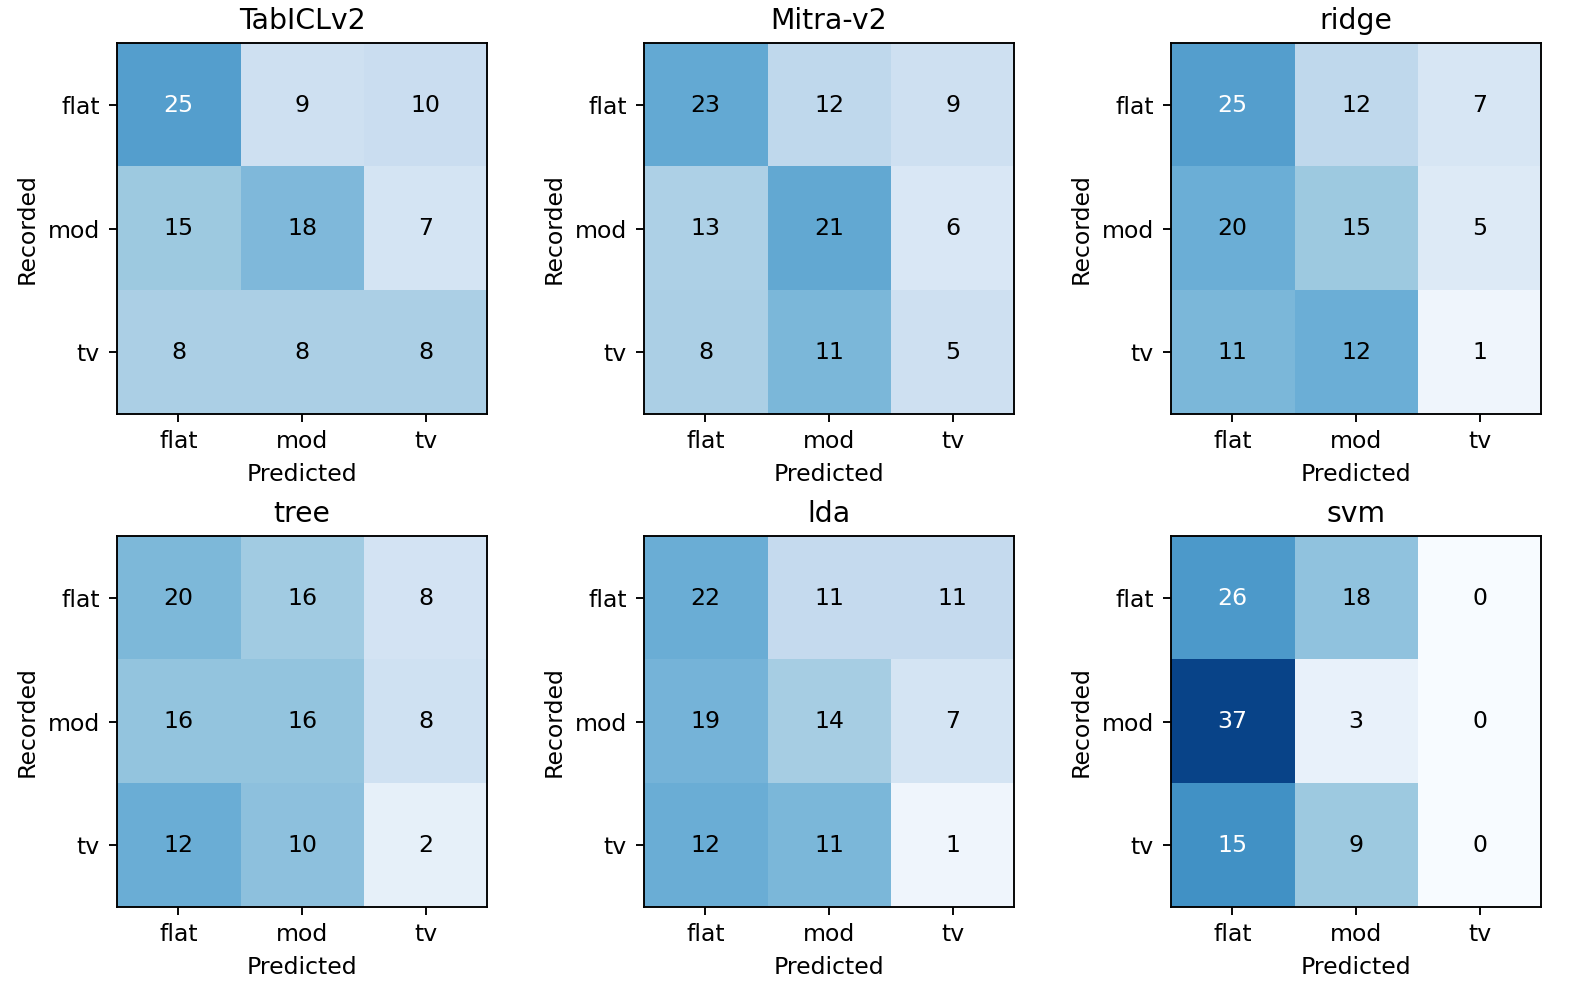

Source data for this figure (header and first rows):
model, actual, flat, mod, tv
Mitra-v2, flat, 23, 12, 9
Mitra-v2, mod, 13, 21, 6
Mitra-v2, tv, 8, 11, 5
TabICLv2, flat, 25, 9, 10
TabICLv2, mod, 15, 18, 7
TabICLv2, tv, 8, 8, 8
lda, flat, 22, 11, 11
lda, mod, 19, 14, 7
lda, tv, 12, 11, 1
ridge, flat, 25, 12, 7
ridge, mod, 20, 15, 5
ridge, tv, 11, 12, 1
svm, flat, 26, 18, 0
svm, mod, 37, 3, 0
svm, tv, 15, 9, 0
tree, flat, 20, 16, 8
tree, mod, 16, 16, 8
tree, tv, 12, 10, 2
